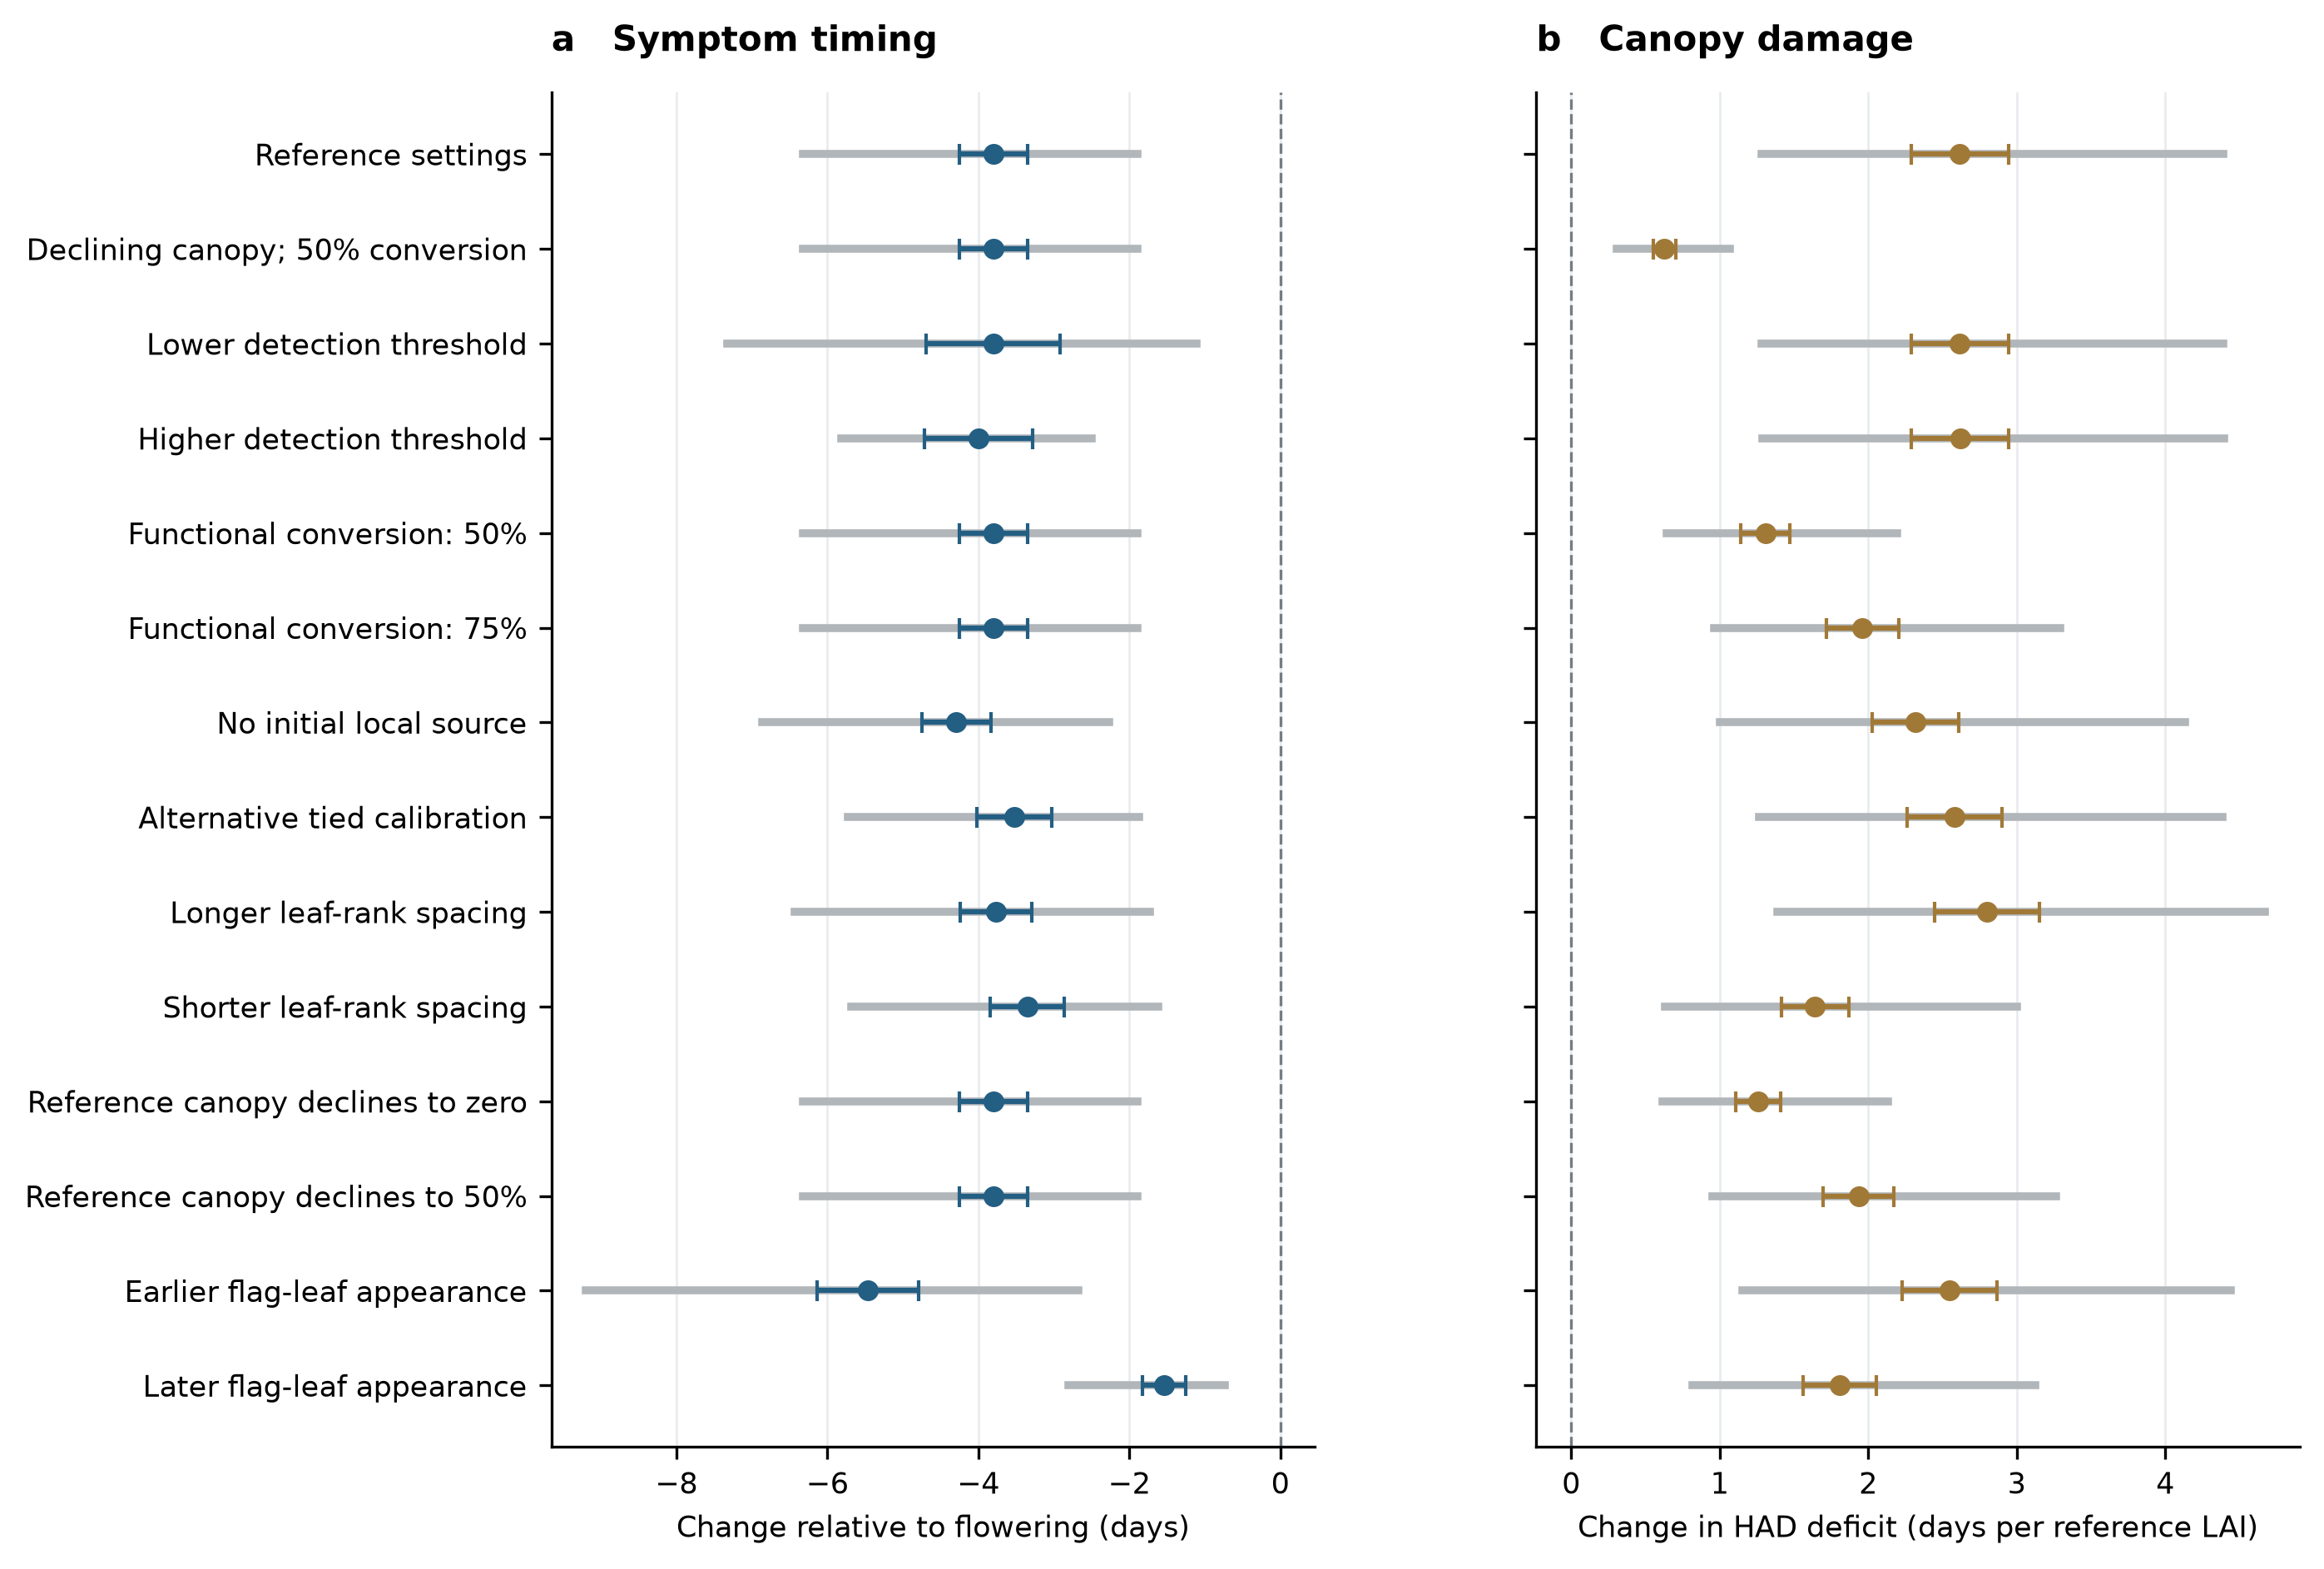

The file beside this chart, header and first rows:
setting, scenario, metric, population, reference_period, future_period, gcm_mean_reference, gcm_mean_future, gcm_mean_change, gcm_min_change, gcm_max_change, gcm_count, spatial_mcse_gcm_mean_change, minimum_gcm_paired_coverage, maximum_gcm_paired_coverage, minimum_gcm_draw_year_pairs, maximum_gcm_draw_year_pairs, gcms_positive, gcms_negative
baseline, ssp585, F1_infection_relative_anthesis_days, all_settings_common_paired, 1991-2020, 2071-2100, -24.21, -29.24, -5.034, -9.207, -1.34, 3, 1.47, 0.9419, 0.9753, 1806, 1868, 0, 3
baseline, ssp585, F1_symptom_relative_anthesis_days, all_settings_common_paired, 1991-2020, 2071-2100, -10.4, -14.19, -3.797, -6.323, -1.888, 3, 0.4538, 0.8831, 0.953, 1712, 1829, 0, 3
baseline, ssp585, F2_infection_relative_anthesis_days, all_settings_common_paired, 1991-2020, 2071-2100, -33.74, -41.8, -8.064, -12.8, -3.985, 3, 2.34, 0.9644, 0.9838, 1845, 1886, 0, 3
baseline, ssp585, F2_symptom_relative_anthesis_days, all_settings_common_paired, 1991-2020, 2071-2100, -17.59, -23.22, -5.625, -9.629, -2.641, 3, 0.8201, 0.9309, 0.9676, 1781, 1858, 0, 3
baseline, ssp585, F3_infection_relative_anthesis_days, all_settings_common_paired, 1991-2020, 2071-2100, -46.95, -61.8, -14.85, -17.47, -11.18, 3, 3.203, 0.9787, 0.9904, 1872, 1895, 0, 3
baseline, ssp585, F3_symptom_relative_anthesis_days, all_settings_common_paired, 1991-2020, 2071-2100, -26.21, -35.83, -9.625, -14.5, -5.357, 3, 1.58, 0.9529, 0.9823, 1833, 1882, 0, 3
baseline, ssp585, GS31_85_lost_had3, all_settings_common_paired, 1991-2020, 2071-2100, 6.818, 10.01, 3.19, 1.504, 5.478, 3, 0.3947, 0.9997, 1, 1913, 1920, 3, 0
baseline, ssp585, GS65_85_functional_lost_fraction, all_settings_common_paired, 1991-2020, 2071-2100, 0.186, 0.2648, 0.07881, 0.04233, 0.1293, 3, 0.009387, 0.9997, 1, 1913, 1920, 3, 0
baseline, ssp585, GS65_85_lost_had3, all_settings_common_paired, 1991-2020, 2071-2100, 6.503, 9.12, 2.617, 1.283, 4.392, 3, 0.3271, 0.9997, 1, 1913, 1920, 3, 0
baseline, ssp585, any_top3_infection_before85, all_settings_common_paired, 1991-2020, 2071-2100, 1.0, 0.9995, -0.0004832, -0.0008368, 0.0, 3, 0.0002479, 0.9997, 1, 1913, 1920, 0, 2
baseline, ssp585, any_top3_symptom_before85, all_settings_common_paired, 1991-2020, 2071-2100, 1.0, 0.9991, -0.000873, -0.001129, -0.0006127, 3, 0.0004337, 0.9997, 1, 1913, 1920, 0, 3
baseline, ssp585, conditional_yield_loss_GS31_85_b0180_t_h…, all_settings_common_paired, 1991-2020, 2071-2100, 0.1227, 0.1801, 0.05741, 0.02707, 0.0986, 3, 0.007104, 0.9997, 1, 1913, 1920, 3, 0
baseline, ssp585, conditional_yield_loss_GS65_85_b0180_t_h…, all_settings_common_paired, 1991-2020, 2071-2100, 0.1171, 0.1642, 0.0471, 0.0231, 0.07906, 3, 0.005888, 0.9997, 1, 1913, 1920, 3, 0
decline_end0_conversion0p5, ssp585, F1_infection_relative_anthesis_days, all_settings_common_paired, 1991-2020, 2071-2100, -24.21, -29.24, -5.034, -9.207, -1.34, 3, 1.47, 0.9419, 0.9753, 1806, 1868, 0, 3
decline_end0_conversion0p5, ssp585, F1_symptom_relative_anthesis_days, all_settings_common_paired, 1991-2020, 2071-2100, -10.4, -14.19, -3.797, -6.323, -1.888, 3, 0.4538, 0.8831, 0.953, 1712, 1829, 0, 3
decline_end0_conversion0p5, ssp585, F2_infection_relative_anthesis_days, all_settings_common_paired, 1991-2020, 2071-2100, -33.74, -41.8, -8.064, -12.8, -3.985, 3, 2.34, 0.9644, 0.9838, 1845, 1886, 0, 3
decline_end0_conversion0p5, ssp585, F2_symptom_relative_anthesis_days, all_settings_common_paired, 1991-2020, 2071-2100, -17.59, -23.22, -5.625, -9.629, -2.641, 3, 0.8201, 0.9309, 0.9676, 1781, 1858, 0, 3
decline_end0_conversion0p5, ssp585, F3_infection_relative_anthesis_days, all_settings_common_paired, 1991-2020, 2071-2100, -46.95, -61.8, -14.85, -17.47, -11.18, 3, 3.203, 0.9787, 0.9904, 1872, 1895, 0, 3
decline_end0_conversion0p5, ssp585, F3_symptom_relative_anthesis_days, all_settings_common_paired, 1991-2020, 2071-2100, -26.21, -35.83, -9.625, -14.5, -5.357, 3, 1.58, 0.9529, 0.9823, 1833, 1882, 0, 3
decline_end0_conversion0p5, ssp585, GS31_85_lost_had3, all_settings_common_paired, 1991-2020, 2071-2100, 1.204, 2.12, 0.9157, 0.4189, 1.611, 3, 0.1098, 0.9997, 1, 1913, 1920, 3, 0
decline_end0_conversion0p5, ssp585, GS65_85_functional_lost_fraction, all_settings_common_paired, 1991-2020, 2071-2100, 0.05972, 0.09732, 0.0376, 0.01967, 0.06297, 3, 0.004236, 0.9997, 1, 1913, 1920, 3, 0
decline_end0_conversion0p5, ssp585, GS65_85_lost_had3, all_settings_common_paired, 1991-2020, 2071-2100, 1.047, 1.676, 0.6292, 0.3085, 1.068, 3, 0.07489, 0.9997, 1, 1913, 1920, 3, 0
decline_end0_conversion0p5, ssp585, any_top3_infection_before85, all_settings_common_paired, 1991-2020, 2071-2100, 1.0, 0.9995, -0.0004832, -0.0008368, 0.0, 3, 0.0002479, 0.9997, 1, 1913, 1920, 0, 2
decline_end0_conversion0p5, ssp585, any_top3_symptom_before85, all_settings_common_paired, 1991-2020, 2071-2100, 1.0, 0.9991, -0.000873, -0.001129, -0.0006127, 3, 0.0004337, 0.9997, 1, 1913, 1920, 0, 3
decline_end0_conversion0p5, ssp585, conditional_yield_loss_GS31_85_b0180_t_h…, all_settings_common_paired, 1991-2020, 2071-2100, 0.02167, 0.03816, 0.01648, 0.00754, 0.02899, 3, 0.001977, 0.9997, 1, 1913, 1920, 3, 0
decline_end0_conversion0p5, ssp585, conditional_yield_loss_GS65_85_b0180_t_h…, all_settings_common_paired, 1991-2020, 2071-2100, 0.01884, 0.03017, 0.01133, 0.005552, 0.01922, 3, 0.001348, 0.9997, 1, 1913, 1920, 3, 0
detection0p0001, ssp585, F1_infection_relative_anthesis_days, all_settings_common_paired, 1991-2020, 2071-2100, -27.99, -32.91, -4.914, -8.846, -1.118, 3, 2.224, 0.9419, 0.9753, 1806, 1868, 0, 3
detection0p0001, ssp585, F1_symptom_relative_anthesis_days, all_settings_common_paired, 1991-2020, 2071-2100, -18.15, -21.95, -3.8, -7.331, -1.109, 3, 0.8877, 0.8831, 0.953, 1712, 1829, 0, 3
detection0p0001, ssp585, F2_infection_relative_anthesis_days, all_settings_common_paired, 1991-2020, 2071-2100, -38.48, -46.44, -7.966, -12.07, -4.122, 3, 3.281, 0.9644, 0.9838, 1845, 1886, 0, 3
detection0p0001, ssp585, F2_symptom_relative_anthesis_days, all_settings_common_paired, 1991-2020, 2071-2100, -26.69, -32.8, -6.104, -10.72, -2.474, 3, 1.538, 0.9309, 0.9676, 1781, 1858, 0, 3
detection0p0001, ssp585, F3_infection_relative_anthesis_days, all_settings_common_paired, 1991-2020, 2071-2100, -54.98, -68.1, -13.12, -14.5, -10.59, 3, 3.308, 0.9787, 0.9904, 1872, 1895, 0, 3
detection0p0001, ssp585, F3_symptom_relative_anthesis_days, all_settings_common_paired, 1991-2020, 2071-2100, -37.38, -49.71, -12.33, -16.74, -8.015, 3, 3.548, 0.9529, 0.9823, 1833, 1882, 0, 3
detection0p0001, ssp585, GS31_85_lost_had3, all_settings_common_paired, 1991-2020, 2071-2100, 6.822, 10.01, 3.19, 1.504, 5.478, 3, 0.3945, 0.9997, 1, 1913, 1920, 3, 0
detection0p0001, ssp585, GS65_85_functional_lost_fraction, all_settings_common_paired, 1991-2020, 2071-2100, 0.186, 0.2648, 0.07881, 0.04233, 0.1293, 3, 0.009387, 0.9997, 1, 1913, 1920, 3, 0
detection0p0001, ssp585, GS65_85_lost_had3, all_settings_common_paired, 1991-2020, 2071-2100, 6.503, 9.12, 2.617, 1.283, 4.392, 3, 0.3271, 0.9997, 1, 1913, 1920, 3, 0
detection0p0001, ssp585, any_top3_infection_before85, all_settings_common_paired, 1991-2020, 2071-2100, 1.0, 1.0, 0.0, 0.0, 0.0, 3, 0.0, 0.9997, 1, 1913, 1920, 0, 0
detection0p0001, ssp585, any_top3_symptom_before85, all_settings_common_paired, 1991-2020, 2071-2100, 1.0, 1.0, 0.0, 0.0, 0.0, 3, 0.0, 0.9997, 1, 1913, 1920, 0, 0
detection0p0001, ssp585, conditional_yield_loss_GS31_85_b0180_t_h…, all_settings_common_paired, 1991-2020, 2071-2100, 0.1228, 0.1802, 0.05742, 0.02708, 0.09861, 3, 0.0071, 0.9997, 1, 1913, 1920, 3, 0
detection0p0001, ssp585, conditional_yield_loss_GS65_85_b0180_t_h…, all_settings_common_paired, 1991-2020, 2071-2100, 0.1171, 0.1642, 0.0471, 0.0231, 0.07906, 3, 0.005888, 0.9997, 1, 1913, 1920, 3, 0
detection0p01, ssp585, F1_infection_relative_anthesis_days, all_settings_common_paired, 1991-2020, 2071-2100, -12.28, -17.67, -5.39, -9.332, -2.615, 3, 0.7901, 0.9419, 0.9753, 1806, 1868, 0, 3
detection0p01, ssp585, F1_symptom_relative_anthesis_days, all_settings_common_paired, 1991-2020, 2071-2100, 2.561, -1.432, -3.993, -5.811, -2.493, 3, 0.7179, 0.8831, 0.953, 1712, 1829, 0, 3
detection0p01, ssp585, F2_infection_relative_anthesis_days, all_settings_common_paired, 1991-2020, 2071-2100, -19.01, -27.08, -8.078, -13.21, -4.58, 3, 1.085, 0.9644, 0.9838, 1845, 1886, 0, 3
detection0p01, ssp585, F2_symptom_relative_anthesis_days, all_settings_common_paired, 1991-2020, 2071-2100, -2.6, -8.324, -5.724, -8.854, -3.546, 3, 0.8575, 0.9309, 0.9676, 1781, 1858, 0, 3
detection0p01, ssp585, F3_infection_relative_anthesis_days, all_settings_common_paired, 1991-2020, 2071-2100, -26.69, -40.13, -13.44, -19.82, -8.592, 3, 1.887, 0.9787, 0.9904, 1872, 1895, 0, 3
detection0p01, ssp585, F3_symptom_relative_anthesis_days, all_settings_common_paired, 1991-2020, 2071-2100, -8.505, -16.87, -8.369, -12.41, -5.307, 3, 1.108, 0.9529, 0.9823, 1833, 1882, 0, 3
detection0p01, ssp585, GS31_85_lost_had3, all_settings_common_paired, 1991-2020, 2071-2100, 6.754, 9.942, 3.189, 1.506, 5.475, 3, 0.3959, 0.9997, 1, 1913, 1920, 3, 0
detection0p01, ssp585, GS65_85_functional_lost_fraction, all_settings_common_paired, 1991-2020, 2071-2100, 0.1853, 0.2643, 0.07895, 0.04244, 0.1294, 3, 0.009405, 0.9997, 1, 1913, 1920, 3, 0
detection0p01, ssp585, GS65_85_lost_had3, all_settings_common_paired, 1991-2020, 2071-2100, 6.481, 9.102, 2.62, 1.287, 4.397, 3, 0.328, 0.9997, 1, 1913, 1920, 3, 0
detection0p01, ssp585, any_top3_infection_before85, all_settings_common_paired, 1991-2020, 2071-2100, 0.9945, 0.9896, -0.004874, -0.006452, -0.002232, 3, 0.001894, 0.9997, 1, 1913, 1920, 0, 3
detection0p01, ssp585, any_top3_symptom_before85, all_settings_common_paired, 1991-2020, 2071-2100, 0.9885, 0.9816, -0.006886, -0.009429, -0.002696, 3, 0.003189, 0.9997, 1, 1913, 1920, 0, 3
detection0p01, ssp585, conditional_yield_loss_GS31_85_b0180_t_h…, all_settings_common_paired, 1991-2020, 2071-2100, 0.1216, 0.179, 0.0574, 0.02711, 0.09855, 3, 0.007127, 0.9997, 1, 1913, 1920, 3, 0
detection0p01, ssp585, conditional_yield_loss_GS65_85_b0180_t_h…, all_settings_common_paired, 1991-2020, 2071-2100, 0.1167, 0.1638, 0.04717, 0.02317, 0.07914, 3, 0.005904, 0.9997, 1, 1913, 1920, 3, 0
functional_conversion0p5, ssp585, F1_infection_relative_anthesis_days, all_settings_common_paired, 1991-2020, 2071-2100, -24.21, -29.24, -5.034, -9.207, -1.34, 3, 1.47, 0.9419, 0.9753, 1806, 1868, 0, 3
functional_conversion0p5, ssp585, F1_symptom_relative_anthesis_days, all_settings_common_paired, 1991-2020, 2071-2100, -10.4, -14.19, -3.797, -6.323, -1.888, 3, 0.4538, 0.8831, 0.953, 1712, 1829, 0, 3
functional_conversion0p5, ssp585, F2_infection_relative_anthesis_days, all_settings_common_paired, 1991-2020, 2071-2100, -33.74, -41.8, -8.064, -12.8, -3.985, 3, 2.34, 0.9644, 0.9838, 1845, 1886, 0, 3
functional_conversion0p5, ssp585, F2_symptom_relative_anthesis_days, all_settings_common_paired, 1991-2020, 2071-2100, -17.59, -23.22, -5.625, -9.629, -2.641, 3, 0.8201, 0.9309, 0.9676, 1781, 1858, 0, 3
functional_conversion0p5, ssp585, F3_infection_relative_anthesis_days, all_settings_common_paired, 1991-2020, 2071-2100, -46.95, -61.8, -14.85, -17.47, -11.18, 3, 3.203, 0.9787, 0.9904, 1872, 1895, 0, 3
functional_conversion0p5, ssp585, F3_symptom_relative_anthesis_days, all_settings_common_paired, 1991-2020, 2071-2100, -26.21, -35.83, -9.625, -14.5, -5.357, 3, 1.58, 0.9529, 0.9823, 1833, 1882, 0, 3
functional_conversion0p5, ssp585, GS31_85_lost_had3, all_settings_common_paired, 1991-2020, 2071-2100, 3.409, 5.004, 1.595, 0.7521, 2.739, 3, 0.1973, 0.9997, 1, 1913, 1920, 3, 0
functional_conversion0p5, ssp585, GS65_85_functional_lost_fraction, all_settings_common_paired, 1991-2020, 2071-2100, 0.09299, 0.1324, 0.03941, 0.02117, 0.06463, 3, 0.004694, 0.9997, 1, 1913, 1920, 3, 0
... 122 more rows
